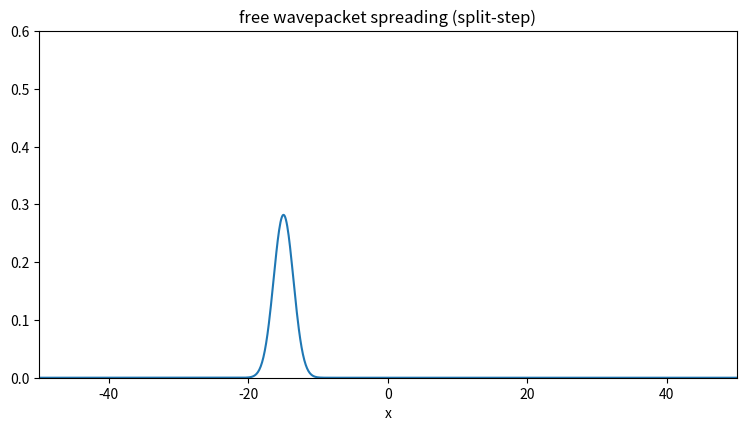

The matplotlib source for this figure: (Note: this script raises an exception after producing the figure.)
"""Time-DEPENDENT Schrodinger equation by the split-step Fourier method.

    i hbar dpsi/dt = [ -(hbar^2/2m) d^2/dx^2 + V(x) ] psi

The trick: the kinetic part is easy in FOURIER space (a derivative is just multiplying
by i k), and the potential part is easy in REAL space (just multiply by V). So each step
I split the evolution into three cheap pieces (Strang splitting):

    1. half a potential kick:   psi *= exp(-i V dt / 2hbar)        [real space]
    2. a full kinetic drift:    FFT -> psi *= exp(-i hbar k^2 dt / 2m) -> IFFT
    3. another half kick:       psi *= exp(-i V dt / 2hbar)        [real space]

This is the same idea I would later build a whole nonlinear (NLSE) fiber solver around
in fibertouch -- there you just add a |psi|^2 term to the potential step. So this little
free-particle demo is honestly where that started.

Run as a script: a free gaussian wavepacket spreading out (no potential) -> wavepacket.gif
"""
import numpy as np


def split_step_evolve(psi, x, V, dt, steps, m=1.0, hbar=1.0, record_every=1):
    """Evolve psi under V for `steps` steps of dt. Returns list of recorded frames."""
    dx = x[1] - x[0]
    N = len(x)
    k = 2*np.pi*np.fft.fftfreq(N, d=dx)        # spatial frequencies
    kin = np.exp(-1j*hbar*k**2*dt/(2*m))       # full kinetic propagator (Fourier space)
    pot_half = np.exp(-1j*V*dt/(2*hbar))       # half potential kick (real space)

    frames = []
    for s in range(steps):
        psi = pot_half*psi                     # 1. half kick
        psi = np.fft.ifft(kin*np.fft.fft(psi)) # 2. drift
        psi = pot_half*psi                     # 3. half kick
        if s % record_every == 0:
            frames.append(psi.copy())
    return frames


def gaussian_packet(x, x0, k0, sigma):
    """A normalized gaussian wavepacket centered at x0 moving with momentum k0."""
    psi = np.exp(-(x-x0)**2/(2*sigma**2)) * np.exp(1j*k0*x)
    dx = x[1]-x[0]
    psi /= np.sqrt(np.sum(np.abs(psi)**2)*dx)
    return psi


if __name__ == "__main__":
    import matplotlib.pyplot as plt
    from matplotlib.animation import FuncAnimation, PillowWriter

    N = 1024
    x = np.linspace(-50, 50, N)
    V = np.zeros(N)                            # free particle, no potential
    psi0 = gaussian_packet(x, x0=-15, k0=2.0, sigma=2.0)

    frames = split_step_evolve(psi0, x, V, dt=0.02, steps=2000, record_every=10)

    fig, ax = plt.subplots(figsize=(9,4.5))
    ax.set_xlim(-50, 50); ax.set_ylim(0, 0.6)
    ax.set_xlabel("x"); ax.set_title("free wavepacket spreading (split-step)")
    prob, = ax.plot([], [], color="tab:blue")
    ax.fill_between(x, 0, 0, alpha=0.2)

    def update(i):
        prob.set_data(x, np.abs(frames[i])**2)
        return [prob]

    anim = FuncAnimation(fig, update, frames=len(frames), blit=True, interval=30)
    anim.save("media/wavepacket.gif", writer=PillowWriter(fps=30))
    plt.show()
